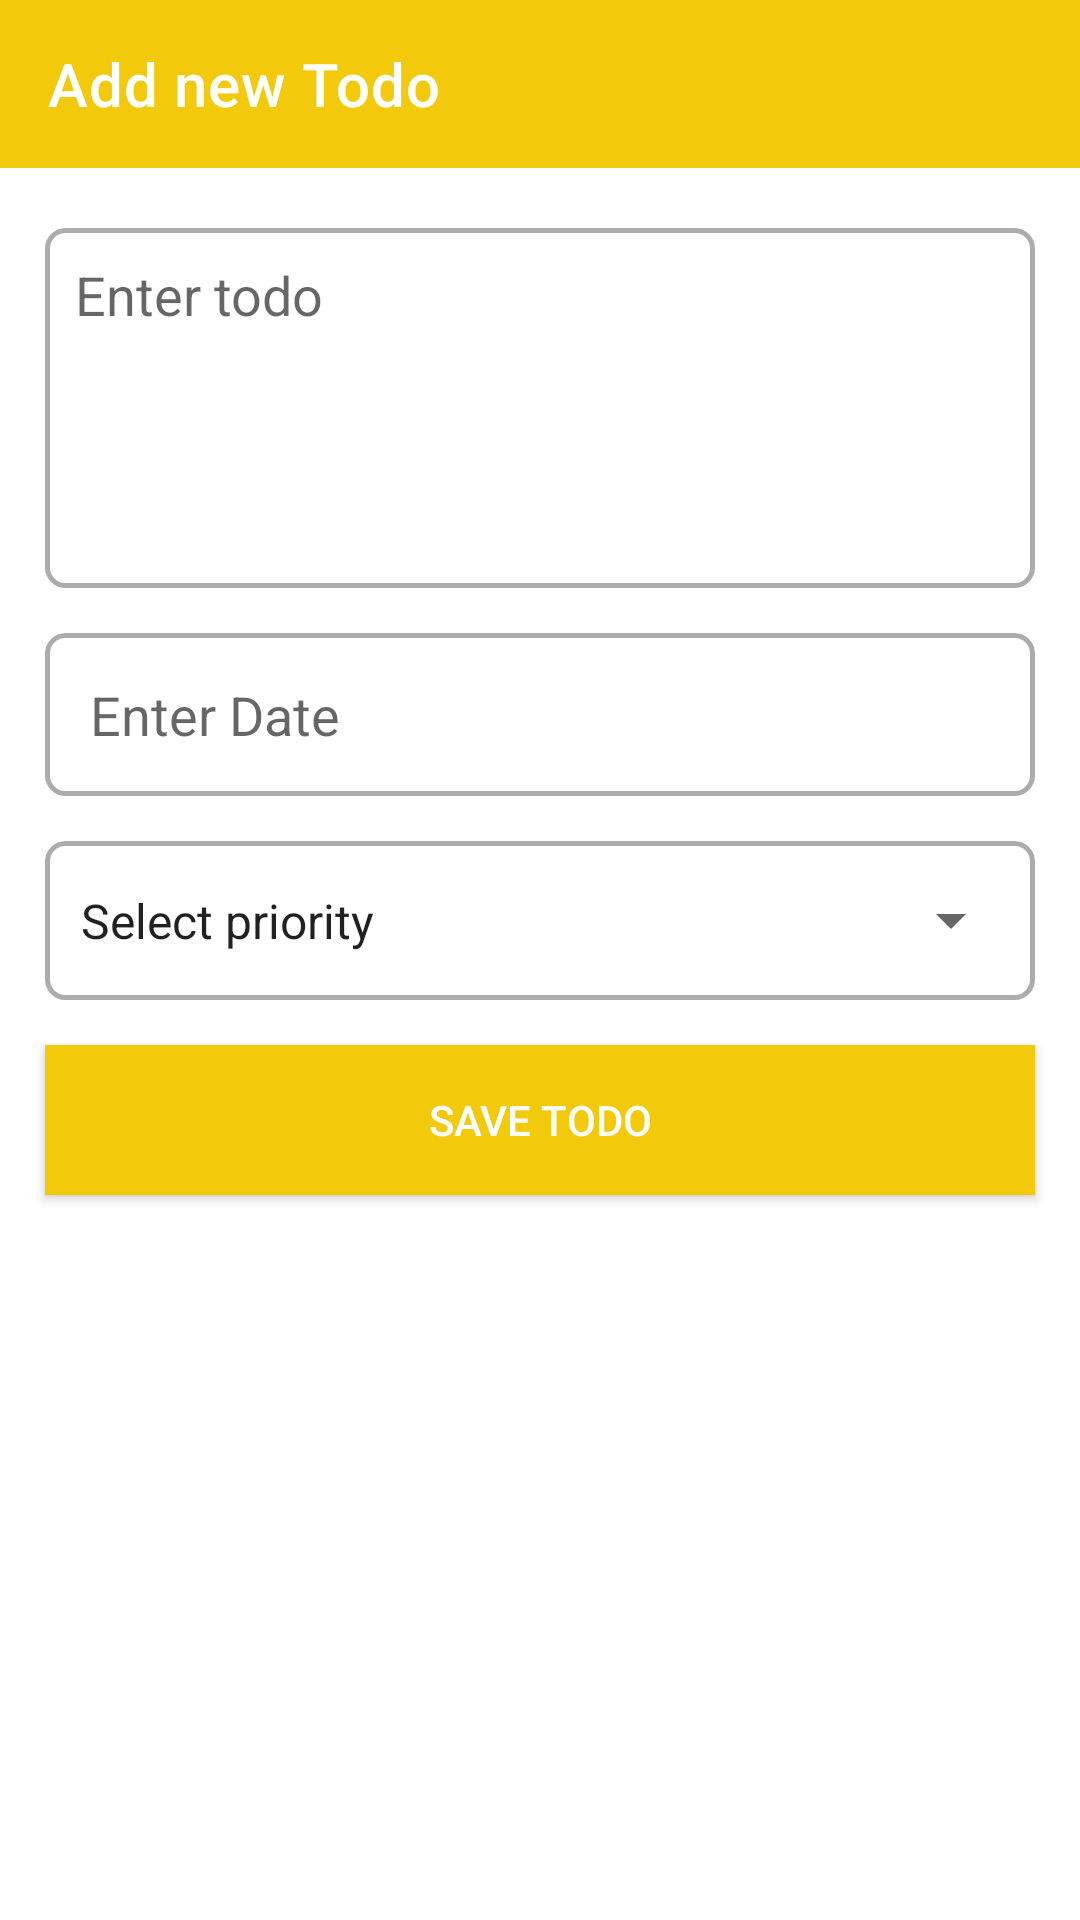

Reconstruct the res/layout file that produces this screen, plus the resources it refers to.
<!-- AndroidManifest.xml: application theme AppTheme -->
<!-- res/layout/activity_add_to_do.xml -->
<?xml version="1.0" encoding="utf-8"?>
<LinearLayout xmlns:android="http://schemas.android.com/apk/res/android"
    xmlns:app="http://schemas.android.com/apk/res-auto"
    xmlns:tools="http://schemas.android.com/tools"
    android:layout_width="match_parent"
    android:layout_height="match_parent"
    android:background="@android:color/white"
    android:orientation="vertical"
    app:layout_anchorGravity="center|center_horizontal"
    tools:context=".AddToDoActivity">

    <com.google.android.material.appbar.AppBarLayout
        android:layout_width="match_parent"
        android:layout_height="wrap_content"
        android:theme="@style/AppTheme.AppBarOverlay">

        <androidx.appcompat.widget.Toolbar
            android:id="@+id/add_toolbar"
            android:layout_width="match_parent"
            android:layout_height="?attr/actionBarSize"
            android:background="?attr/colorPrimary"
            app:navigationIcon="@drawable/ic_back"
            app:popupTheme="@style/AppTheme.PopupOverlay"
            app:title="Add new Todo" />

    </com.google.android.material.appbar.AppBarLayout>



        <androidx.appcompat.widget.AppCompatEditText
            android:id="@+id/et_todo"
            android:layout_width="match_parent"
            android:layout_height="120dp"
            android:layout_marginStart="15dp"
            android:layout_marginTop="20dp"
            android:layout_marginEnd="15dp"
            android:background="@drawable/bg_et"
            android:gravity="start"
            android:hint="@string/enter_todo"
            android:padding="10dp" />

    <androidx.appcompat.widget.AppCompatEditText
        android:id="@+id/et_date"
        android:layout_width="match_parent"
        android:layout_height="wrap_content"
        android:layout_marginStart="15dp"
        android:layout_marginTop="15dp"
        android:layout_marginEnd="15dp"
        android:background="@drawable/bg_et"
        android:focusable="false"
        android:hint="@string/enter_date"
        android:inputType="datetime"
        android:padding="15dp" />

    <RelativeLayout
        android:id="@+id/layout_spinner_list"
        android:layout_width="match_parent"
        android:layout_height="wrap_content"
        android:layout_marginStart="15dp"
        android:layout_marginTop="15dp"
        android:layout_marginEnd="15dp"
        android:background="@drawable/bg_et">

        <androidx.appcompat.widget.AppCompatSpinner
            android:id="@+id/spinner_priority"
            android:layout_width="match_parent"
            android:layout_height="45dp"
            android:layout_margin="4dp"
            android:entries="@array/priority"
            android:spinnerMode="dropdown" />
    </RelativeLayout>

    <androidx.appcompat.widget.AppCompatButton
        android:id="@+id/btn_save"
        android:layout_width="match_parent"
        android:layout_height="50dp"
        android:layout_marginStart="15dp"
        android:layout_marginTop="15dp"
        android:layout_marginEnd="15dp"
        android:background="@color/colorPrimary"
        android:text="@string/save_todo"
        android:textColor="@android:color/white" />

</LinearLayout>
<!-- resources referenced by this layout -->
<resources>
  <string-array name="priority">
          <item>@string/priority_select</item>
          <item>@string/priority_low</item>
          <item>@string/priority_medium</item>
          <item>@string/priority_high</item>
      </string-array>
  <color name="colorPrimary">#F3C90B</color>
  <!-- drawable bg_et (drawable) -->
  <?xml version="1.0" encoding="utf-8"?>
  <shape xmlns:android="http://schemas.android.com/apk/res/android"
      android:shape="rectangle">
  
      <corners android:radius="6dp" />
      <stroke
          android:width="1.5dp"
          android:color="#ACACAC" />
      <solid android:color="@android:color/white" />
  
  </shape>
  <string name="enter_date">Enter Date</string>
  <string name="enter_todo">Enter todo</string>
  <string name="save_todo">Save todo</string>
  <style name="AppTheme.AppBarOverlay" parent="ThemeOverlay.AppCompat.Dark.ActionBar" />
  <style name="AppTheme.PopupOverlay" parent="ThemeOverlay.AppCompat.Light" />
  <style name="AppTheme" parent="Theme.MaterialComponents.Light.NoActionBar">
          
          <item name="colorPrimary">@color/colorPrimary</item>
          <item name="colorPrimaryDark">@color/colorPrimaryDark</item>
          <item name="colorAccent">@color/colorAccent</item>
      </style>
  <string name="priority_select">Select priority</string>
  <string name="priority_low">Low</string>
  <string name="priority_medium">Medium</string>
  <string name="priority_high">High</string>
  <color name="colorPrimaryDark">#EF930A</color>
  <color name="colorAccent">#FFC107</color>
</resources>
